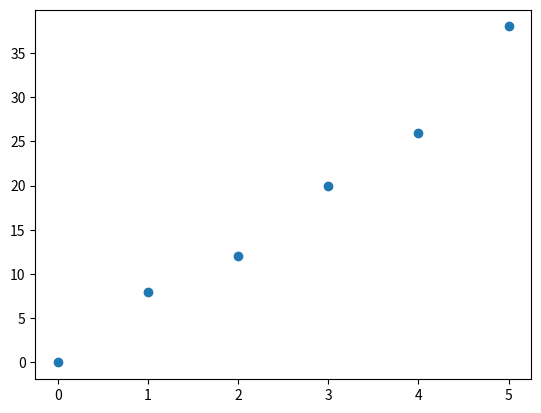

Write Python code to recreate this figure.
# -*- coding: utf-8 -*-
"""Untitled4.ipynb

Automatically generated by Colab.

Original file is located at
    https://colab.research.google.com/<link-removed>
"""

import matplotlib.pyplot as plt
import numpy as np

x=np.array([0,1,2,3,4,5])
y=np.array([0,8,12,20,26,38])
plt.scatter(x,y)
plt.show()